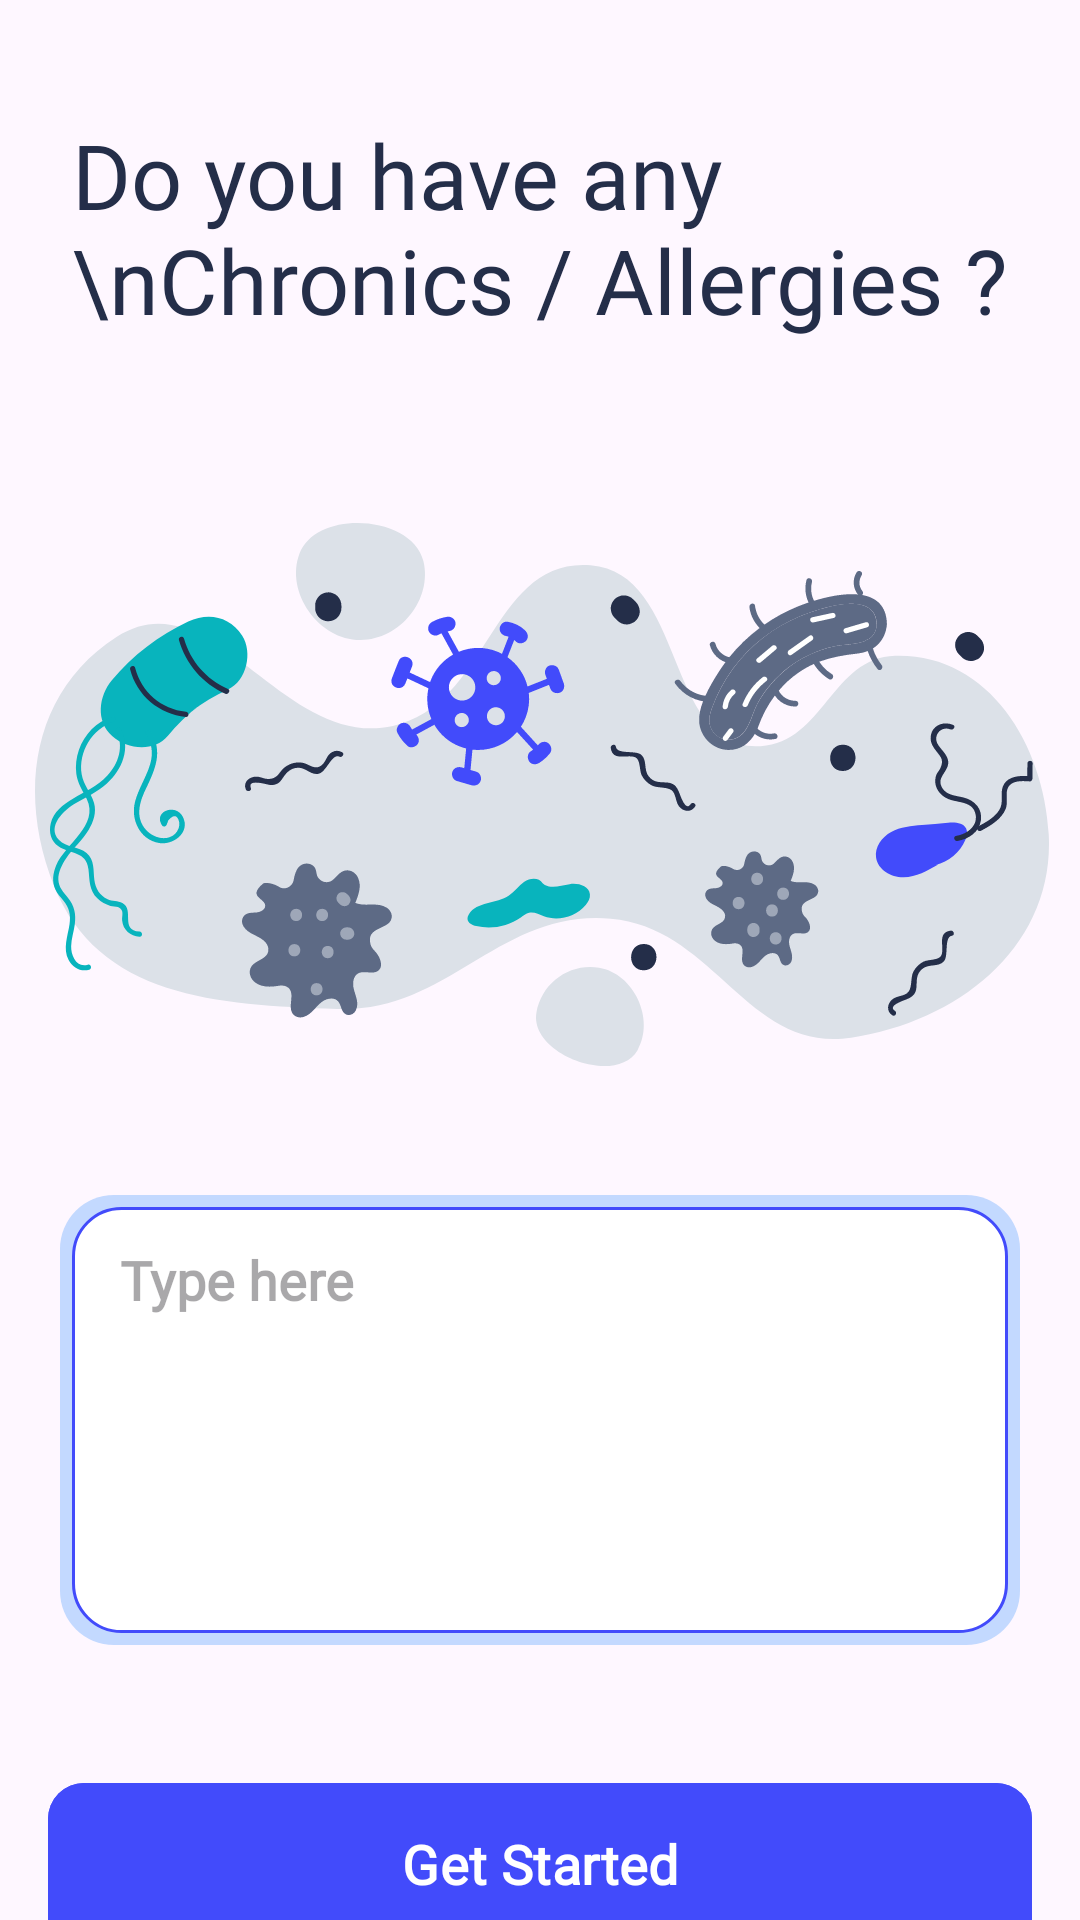

This screen was rendered from an Android layout file. Write that file and the resources it references.
<!-- AndroidManifest.xml: application theme Theme.CURA -->
<!-- res/layout/fragment_step2.xml -->
<?xml version="1.0" encoding="utf-8"?>
<FrameLayout xmlns:android="http://schemas.android.com/apk/res/android"
    xmlns:app="http://schemas.android.com/apk/res-auto"
    xmlns:tools="http://schemas.android.com/tools"
    android:layout_width="match_parent"
    android:layout_height="match_parent"
    android:paddingTop="38dp"

    tools:context=".Step2Fragment">

    <androidx.constraintlayout.widget.ConstraintLayout
        android:layout_width="match_parent"
        android:layout_height="match_parent">

        <TextView
            android:id="@+id/textView"
            android:layout_width="wrap_content"
            android:layout_height="wrap_content"
            android:layout_marginHorizontal="24dp"
            android:layout_marginBottom="24dp"
            android:fontFamily="@font/plus_jakarta_sans_extrabold"
            android:text="Do you have any \nChronics / Allergies ?"
            android:textColor="#242E49"
            android:textSize="30dp"
            app:layout_constraintStart_toStartOf="parent"
            app:layout_constraintTop_toTopOf="parent" />

        <ImageView
            android:id="@+id/imageView3"
            android:layout_width="wrap_content"
            android:layout_height="wrap_content"
            android:layout_marginTop="52dp"
            android:src="@drawable/personalize2"
            app:layout_constraintEnd_toEndOf="parent"
            app:layout_constraintStart_toStartOf="parent"
            app:layout_constraintTop_toBottomOf="@+id/textView" />

        <EditText
            android:id="@+id/editTextCA"
            android:layout_width="match_parent"
            android:layout_height="150dp"
            android:layout_marginHorizontal="20dp"
            android:layout_marginTop="34dp"
            android:background="@drawable/edittext_shadow"
            android:fontFamily="@font/plus_jakarta_sans_variablefont_wght"
            android:gravity="top"
            android:hint="Type here"
            android:paddingStart="20dp"
            android:paddingTop="16dp"
            android:textFontWeight="600"
            android:textColor="#424BFB"
            app:layout_constraintTop_toBottomOf="@+id/imageView3"
            tools:layout_editor_absoluteX="20dp" />

        <com.google.android.material.button.MaterialButton
            android:id="@+id/continueButton"
            android:layout_width="match_parent"
            android:layout_height="68dp"
            android:layout_marginHorizontal="16dp"
            android:layout_marginTop="226dp"
            android:backgroundTint="#424BFB"
            android:fontFamily="@font/plus_jakarta_sans_bold"
            android:paddingBottom="12dp"
            android:text="Get Started"
            android:textFontWeight="800"
            android:textSize="18dp"
            app:cornerRadius="12dp"
            app:layout_constraintTop_toBottomOf="@+id/imageView3"
            tools:layout_editor_absoluteX="16dp" />
    </androidx.constraintlayout.widget.ConstraintLayout>

</FrameLayout>
<!-- resources referenced by this layout -->
<resources>
  <!-- drawable edittext_shadow (drawable) -->
  <?xml version="1.0" encoding="utf-8"?>
  <layer-list xmlns:android="http://schemas.android.com/apk/res/android">
      
      <item>
  
          <shape android:shape="rectangle">
              <solid android:color="#c3d9ff" /> 
              <corners android:radius="18dp" />
              <padding android:left="4dp" android:top="4dp"
                  android:right="4dp" android:bottom="4dp" />
          </shape>
  
      </item>
      
      <item>
          <shape android:shape="rectangle">
              <solid android:color="#FFFFFF" /> 
              <corners android:radius="16dp" />
              <stroke android:color="#424BFB" android:width="1dp"/>
          </shape>
      </item>
  </layer-list>
  <!-- drawable personalize2: vector/xml drawable (drawable, 25471 chars, omitted) -->
  <style name="Theme.CURA" parent="Base.Theme.CURA" />
  <style name="Base.Theme.CURA" parent="Theme.Material3.DayNight.NoActionBar">
          
          
      </style>
</resources>
